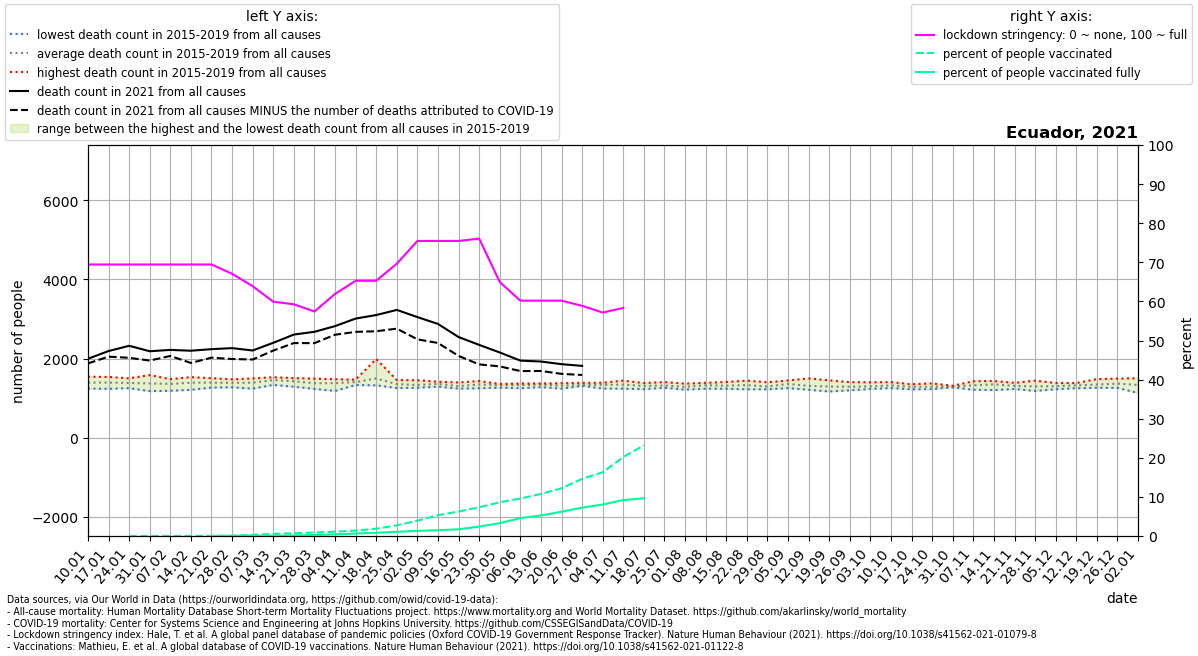

Values plotted in this chart, from the file beside it:
location, date, time, time_unit, deaths_2010_all_ages, deaths_2011_all_ages, deaths_2012_all_ages, deaths_2013_all_ages, deaths_2014_all_ages, deaths_2015_all_ages, deaths_2016_all_ages, deaths_2017_all_ages, deaths_2018_all_ages, deaths_2019_all_ages, deaths_2020_all_ages, deaths_2021_all_ages, new_deaths, stringency_index, people_vaccinated, people_fully_vaccinated, population, people_vaccinated_percent, people_fully_vaccinated_percent, deaths_min
Ecuador, 2021-01-10, 1, weekly, , , , , , 1327, 1241, 1351, 1502, 1540, 1366, 1994, 118.0, 69.44, , , 17643060, , , 1241
Ecuador, 2021-01-17, 2, weekly, , , , , , 1234, 1270, 1426, 1496, 1534, 1564, 2189, 142.0, 69.44, , , 17643060, , , 1234
Ecuador, 2021-01-24, 3, weekly, , , , , , 1305, 1250, 1359, 1492, 1499, 1513, 2322, 304.0, 69.44, 81.0, , 17643060, 0.0004591, , 1250
Ecuador, 2021-01-31, 4, weekly, , , , , , 1176, 1265, 1303, 1581, 1528, 1458, 2184, 236.0, 69.44, 2161, , 17643060, 0.01225, , 1176
Ecuador, 2021-02-07, 5, weekly, , , , , , 1184, 1339, 1364, 1418, 1478, 1358, 2218, 153.0, 69.44, 4837, , 17643060, 0.02742, , 1184
Ecuador, 2021-02-14, 6, weekly, , , , , , 1208, 1391, 1423, 1395, 1529, 1423, 2197, 309.0, 69.44, 6228, , 17643060, 0.0353, , 1208
Ecuador, 2021-02-21, 7, weekly, , , , , , 1301, 1264, 1400, 1502, 1475, 1503, 2237, 215.0, 69.44, 6228, 1962, 17643060, 0.0353, 0.01112, 1264
Ecuador, 2021-02-28, 8, weekly, , , , , , 1272, 1291, 1473, 1451, 1441, 1473, 2263, 275.0, 67.06, 16625, 3209, 17643060, 0.09423, 0.01819, 1272
Ecuador, 2021-03-07, 9, weekly, , , , , , 1238, 1327, 1497, 1413, 1467, 1534, 2203, 228.0, 63.89, 50787, 6228, 17643060, 0.2879, 0.0353, 1238
Ecuador, 2021-03-14, 10, weekly, , , , , , 1332, 1470, 1527, 1432, 1513, 1436, 2398, 197.0, 59.92, 93055, 10202, 17643060, 0.5274, 0.05782, 1332
Ecuador, 2021-03-21, 11, weekly, , , , , , 1286, 1434, 1500, 1399, 1505, 1466, 2606, 215.0, 59.26, 123870, 22718, 17643060, 0.7021, 0.1288, 1286
Ecuador, 2021-03-28, 12, weekly, , , , , , 1231, 1389, 1491, 1283, 1480, 1507, 2676, 287.0, 57.41, 158733, 47604, 17643060, 0.8997, 0.2698, 1231
Ecuador, 2021-04-04, 13, weekly, , , , , , 1180, 1466, 1477, 1330, 1430, 3731, 2820, 218.0, 61.91, 196202, 73082, 17643060, 1.112, 0.4142, 1180
Ecuador, 2021-04-11, 14, weekly, , , , , , 1330, 1399, 1441, 1383, 1465, 7157, 3011, 337.0, 65.28, 245621, 111762, 17643060, 1.392, 0.6335, 1330
Ecuador, 2021-04-18, 15, weekly, , , , , , 1321, 1987, 1411, 1369, 1389, 6346, 3100, 410.0, 65.28, 327562, 144760, 17643060, 1.857, 0.8205, 1321
Ecuador, 2021-04-25, 16, weekly, , , , , , 1253, 1302, 1454, 1334, 1417, 4420, 3230, 474.0, 69.64, 479482, 189948, 17643060, 2.718, 1.077, 1253
Ecuador, 2021-05-02, 17, weekly, , , , , , 1310, 1259, 1321, 1316, 1450, 3444, 3048, 563.0, 75.46, 691027, 231207, 17643060, 3.917, 1.31, 1259
Ecuador, 2021-05-09, 18, weekly, , , , , , 1287, 1363, 1363, 1356, 1414, 2794, 2875, 482.0, 75.46, 939474, 258826, 17643060, 5.325, 1.467, 1287
Ecuador, 2021-05-16, 19, weekly, , , , , , 1288, 1238, 1394, 1274, 1315, 2580, 2543, 477.0, 75.46, 1105523, 302720, 17643060, 6.266, 1.716, 1238
Ecuador, 2021-05-23, 20, weekly, , , , , , 1335, 1248, 1352, 1429, 1355, 2291, 2345, 494.0, 76.06, 1297958, 425747, 17643060, 7.357, 2.413, 1248
Ecuador, 2021-05-30, 21, weekly, , , , , , 1340, 1260, 1357, 1286, 1349, 2123, 2153, 352.0, 64.95, 1521271, 580175, 17643060, 8.622, 3.288, 1260
Ecuador, 2021-06-06, 22, weekly, , , , , , 1366, 1293, 1362, 1248, 1370, 2096, 1947, 264.0, 60.19, 1693595, 806325, 17643060, 9.599, 4.57, 1248
Ecuador, 2021-06-13, 23, weekly, , , , , , 1345, 1276, 1364, 1370, 1350, 2067, 1924, 239.0, 60.19, 1893714, 926211, 17643060, 10.73, 5.25, 1276
Ecuador, 2021-06-20, 24, weekly, , , , , , 1238, 1242, 1344, 1357, 1374, 2164, 1857, 245.0, 60.19, 2154789, 1095731, 17643060, 12.21, 6.211, 1238
Ecuador, 2021-06-27, 25, weekly, , , , , , 1322, 1333, 1306, 1309, 1385, 2122, 1814, 230.0, 58.87, 2580107, 1279999, 17643060, 14.62, 7.255, 1306
Ecuador, 2021-07-04, 26, weekly, , , , , , 1318, 1241, 1342, 1388, 1377, 2127, , 137.0, 57.14, 2876196, 1421443, 17643060, 16.3, 8.057, 1241
Ecuador, 2021-07-11, 27, weekly, , , , , , 1291, 1237, 1313, 1415, 1441, 2224, , 170.0, 58.33, 3563574, 1623204, 17643060, 20.2, 9.2, 1237
Ecuador, 2021-07-18, 28, weekly, , , , , , 1243, 1226, 1379, 1368, 1308, 2418, , 2.0, , 4088423, 1697724, 17643060, 23.17, 9.623, 1226
Ecuador, 2021-07-25, 29, weekly, , , , , , 1285, 1258, 1317, 1324, 1404, 2523, , , , , , , , , 1258
Ecuador, 2021-08-01, 30, weekly, , , , , , 1213, 1248, 1312, 1283, 1365, 2550, , , , , , , , , 1213
Ecuador, 2021-08-08, 31, weekly, , , , , , 1236, 1243, 1386, 1376, 1372, 2529, , , , , , , , , 1236
Ecuador, 2021-08-15, 32, weekly, , , , , , 1235, 1308, 1262, 1355, 1407, 2465, , , , , , , , , 1235
Ecuador, 2021-08-22, 33, weekly, , , , , , 1221, 1238, 1306, 1440, 1436, 2361, , , , , , , , , 1221
Ecuador, 2021-08-29, 34, weekly, , , , , , 1252, 1267, 1222, 1318, 1399, 2187, , , , , , , , , 1222
Ecuador, 2021-09-05, 35, weekly, , , , , , 1252, 1346, 1294, 1444, 1444, 2069, , , , , , , , , 1252
Ecuador, 2021-09-12, 36, weekly, , , , , , 1209, 1213, 1258, 1361, 1497, 2058, , , , , , , , , 1209
Ecuador, 2021-09-19, 37, weekly, , , , , , 1166, 1245, 1227, 1373, 1447, 1934, , , , , , , , , 1166
Ecuador, 2021-09-26, 38, weekly, , , , , , 1196, 1280, 1259, 1296, 1402, 1870, , , , , , , , , 1196
Ecuador, 2021-10-03, 39, weekly, , , , , , 1240, 1250, 1230, 1352, 1398, 1766, , , , , , , , , 1230
Ecuador, 2021-10-10, 40, weekly, , , , , , 1252, 1309, 1310, 1403, 1325, 1689, , , , , , , , , 1252
Ecuador, 2021-10-17, 41, weekly, , , , , , 1234, 1303, 1220, 1315, 1349, 1813, , , , , , , , , 1220
Ecuador, 2021-10-24, 42, weekly, , , , , , 1226, 1226, 1293, 1326, 1371, 1704, , , , , , , , , 1226
Ecuador, 2021-10-31, 43, weekly, , , , , , 1278, 1270, 1285, 1311, 1306, 1750, , , , , , , , , 1270
Ecuador, 2021-11-07, 44, weekly, , , , , , 1210, 1282, 1319, 1370, 1426, 1673, , , , , , , , , 1210
Ecuador, 2021-11-14, 45, weekly, , , , , , 1201, 1395, 1309, 1394, 1432, 1662, , , , , , , , , 1201
Ecuador, 2021-11-21, 46, weekly, , , , , , 1229, 1303, 1288, 1337, 1384, 1752, , , , , , , , , 1229
Ecuador, 2021-11-28, 47, weekly, , , , , , 1180, 1242, 1261, 1344, 1441, 1800, , , , , , , , , 1180
Ecuador, 2021-12-05, 48, weekly, , , , , , 1224, 1232, 1325, 1331, 1381, 1702, , , , , , , , , 1224
Ecuador, 2021-12-12, 49, weekly, , , , , , 1248, 1295, 1329, 1380, 1350, 1781, , , , , , , , , 1248
Ecuador, 2021-12-19, 50, weekly, , , , , , 1260, 1267, 1260, 1447, 1479, 1651, , , , , , , , , 1260
Ecuador, 2021-12-26, 51, weekly, , , , , , 1257, 1370, 1341, 1492, 1359, 1764, , , , , , , , , 1257
Ecuador, 2022-01-02, 52, weekly, , , , , , 1242, 1447, 1342, 1501, 1127, 1768, , , , , , , , , 1127
